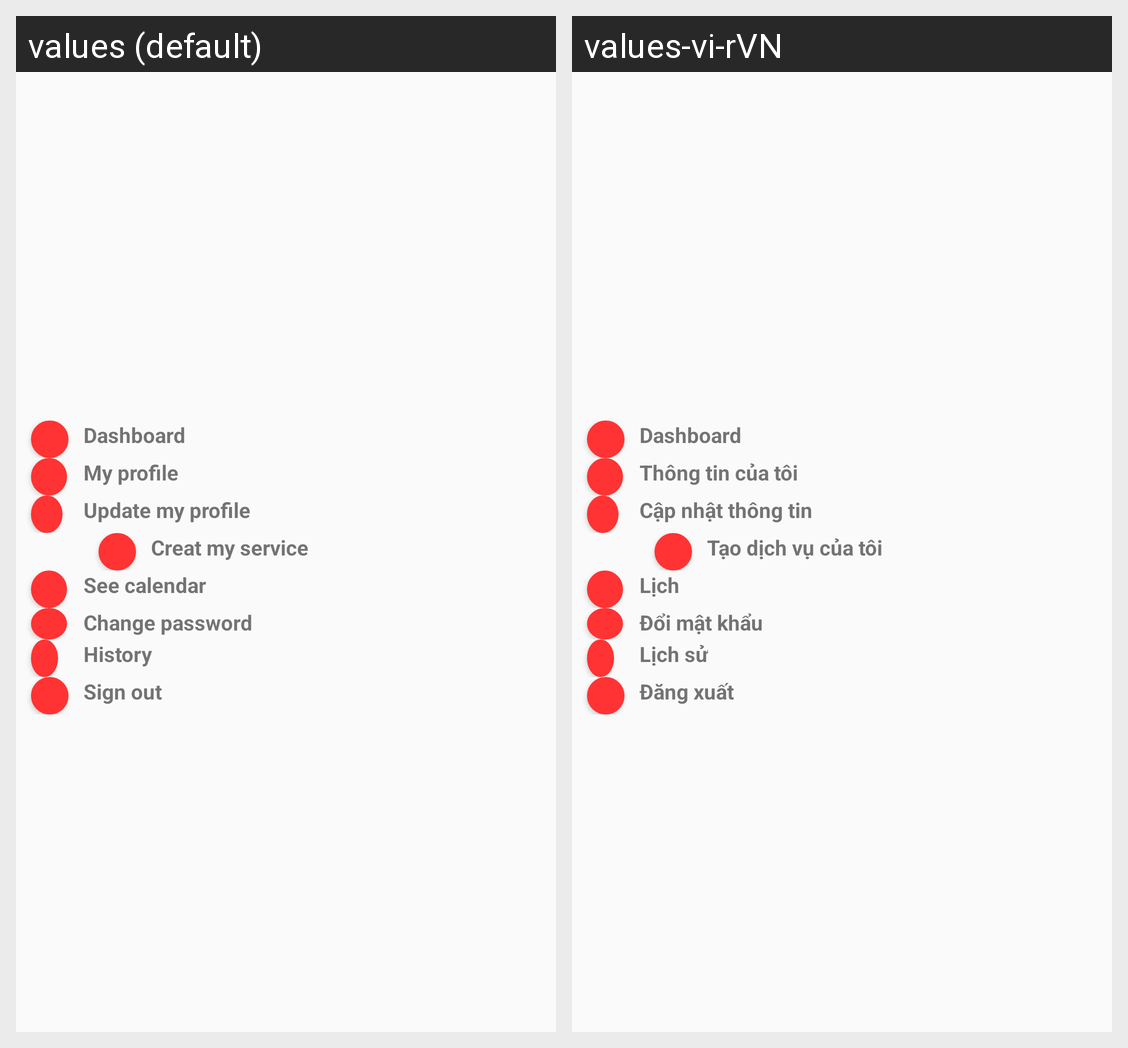

This grid shows one Android layout under two languages. Give, for every string resource on the screen, its name, the default text and each shown locale's text.
Android screen res/layout/menu_user.xml rendered under 2 locales, left to right: values (default), values-vi-rVN. Device: Nexus 5 (rendered at 1080×1920; each locale shown at half size, 540×960, under a caption strip naming it); theme AppTheme.
Strings drawn on this screen, with the default value and each locale's value (text and hints the layout hard-codes, and strings that could not be matched under every locale, appear in the picture but are not listed):

Dashboard
  values: Dashboard
  values-vi-rVN: Dashboard

My_profile
  values: My profile
  values-vi-rVN: Thông tin của tôi

Update_my_profile
  values: Update my profile
  values-vi-rVN: Cập nhật thông tin

Creat_my_service
  values: Creat my service
  values-vi-rVN: Tạo dịch vụ của tôi

See_calendar
  values: See calendar
  values-vi-rVN: Lịch

Change_password
  values: Change password
  values-vi-rVN: Đổi mật khẩu

History
  values: History
  values-vi-rVN: Lịch sử

Sign_out
  values: Sign out
  values-vi-rVN: Đăng xuất
